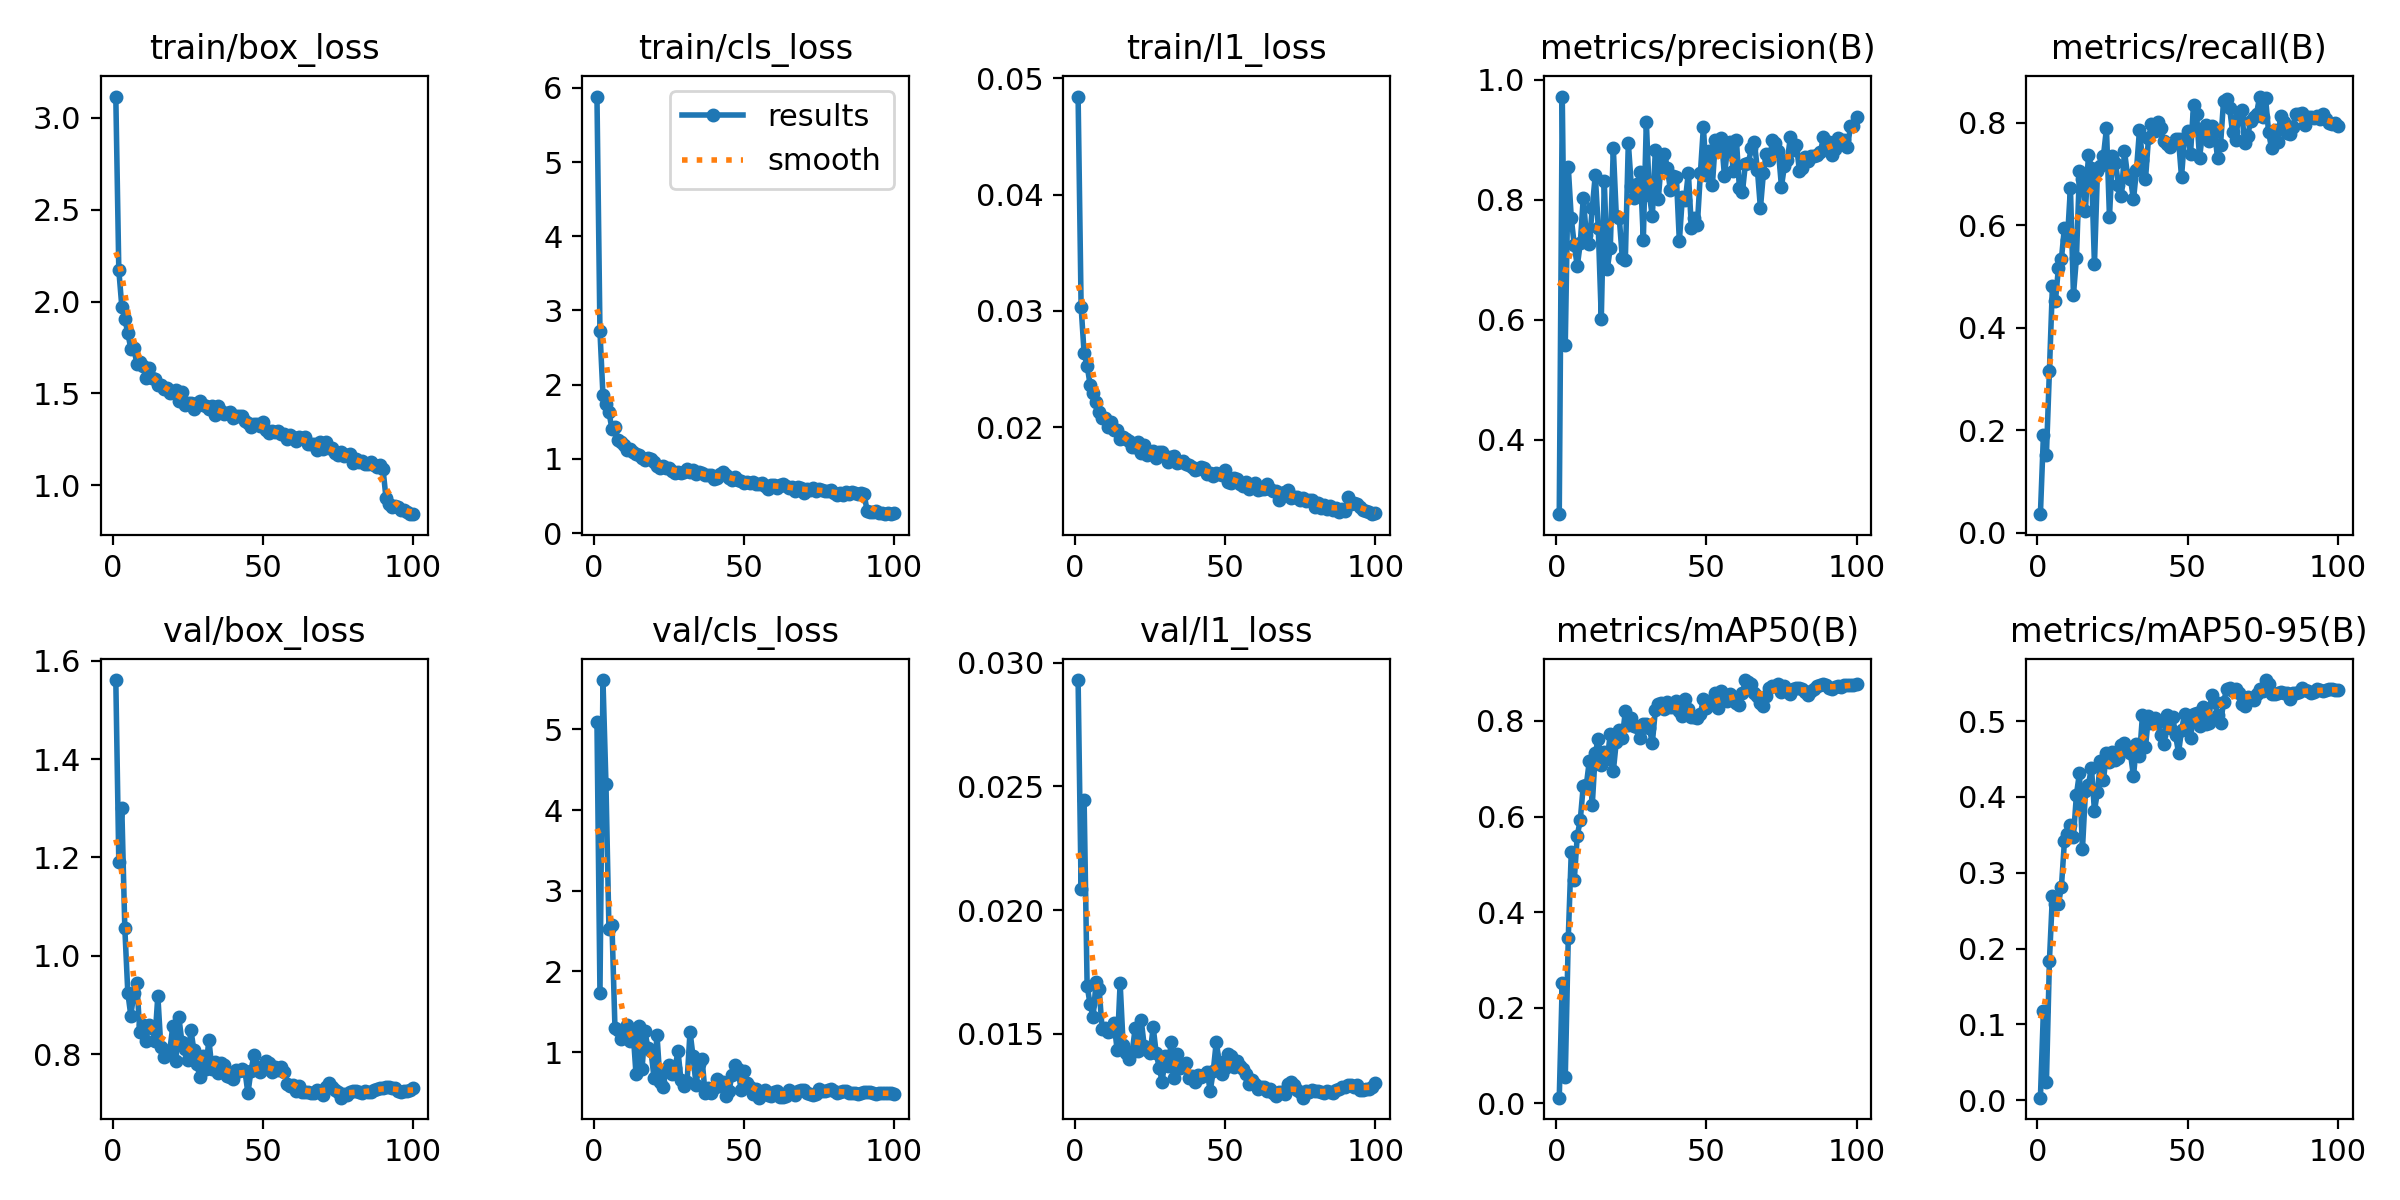

Values plotted in this chart, from the file beside it:
epoch, time, train/box_loss, train/cls_loss, train/l1_loss, metrics/precision(B), metrics/recall(B), metrics/mAP50(B), metrics/mAP50-95(B), val/box_loss, val/cls_loss, val/l1_loss, lr/pg0, lr/pg1, lr/pg2, lr/pg3, lr/pg4, lr/pg5, lr/pg6, lr/pg7
1, 119.1, 3.116, 5.883, 0.04844, 0.2759, 0.03633, 0.01215, 0.00335, 1.561, 5.092, 0.0293, 0.009982, 0.003327, 0.009982, 0.003327, 0.009982, 0.003327, 0.009982, 0.003327
2, 221.9, 2.172, 2.718, 0.03037, 0.9719, 0.1903, 0.2525, 0.1177, 1.191, 1.732, 0.02083, 0.01978, 0.006595, 0.01978, 0.006595, 0.01978, 0.006595, 0.01978, 0.006595
3, 331.8, 1.973, 1.858, 0.02637, 0.5583, 0.1519, 0.05475, 0.02344, 1.301, 5.611, 0.02445, 0.02939, 0.009796, 0.02939, 0.009796, 0.02939, 0.009796, 0.02939, 0.009796
4, 432.1, 1.906, 1.746, 0.0253, 0.8548, 0.3159, 0.346, 0.1838, 1.056, 4.322, 0.01694, 0.02911, 0.009703, 0.02911, 0.009703, 0.02911, 0.009703, 0.02911, 0.009703
5, 531.9, 1.829, 1.628, 0.02366, 0.7696, 0.4819, 0.5252, 0.2696, 0.9251, 2.522, 0.01618, 0.02881, 0.009604, 0.02881, 0.009604, 0.02881, 0.009604, 0.02881, 0.009604
6, 637.4, 1.744, 1.402, 0.02294, 0.7243, 0.4524, 0.4673, 0.2587, 0.8786, 2.573, 0.01568, 0.02851, 0.009505, 0.02851, 0.009505, 0.02851, 0.009505, 0.02851, 0.009505
7, 749.2, 1.749, 1.43, 0.02214, 0.6894, 0.5166, 0.56, 0.2589, 0.9243, 1.298, 0.0171, 0.02822, 0.009406, 0.02822, 0.009406, 0.02822, 0.009406, 0.02822, 0.009406
8, 857.3, 1.661, 1.257, 0.02131, 0.7272, 0.5344, 0.5928, 0.2815, 0.9443, 1.278, 0.01681, 0.02792, 0.009307, 0.02792, 0.009307, 0.02792, 0.009307, 0.02792, 0.009307
9, 971.1, 1.674, 1.225, 0.02081, 0.8031, 0.5954, 0.6645, 0.3413, 0.8446, 1.164, 0.01519, 0.02762, 0.009208, 0.02762, 0.009208, 0.02762, 0.009208, 0.02762, 0.009208
10, 1078, 1.651, 1.181, 0.02081, 0.7417, 0.5722, 0.6649, 0.3514, 0.859, 1.292, 0.01521, 0.02733, 0.009109, 0.02733, 0.009109, 0.02733, 0.009109, 0.02733, 0.009109
11, 1189, 1.585, 1.118, 0.02004, 0.7261, 0.6733, 0.7156, 0.3626, 0.8274, 1.332, 0.01505, 0.02703, 0.00901, 0.02703, 0.00901, 0.02703, 0.00901, 0.02703, 0.00901
12, 1297, 1.638, 1.132, 0.02042, 0.7862, 0.4642, 0.625, 0.3475, 0.8598, 1.145, 0.01511, 0.02673, 0.008911, 0.02673, 0.008911, 0.02673, 0.008911, 0.02673, 0.008911
13, 1394, 1.583, 1.088, 0.01979, 0.8416, 0.5365, 0.7323, 0.403, 0.854, 1.274, 0.01541, 0.02644, 0.008812, 0.02644, 0.008812, 0.02644, 0.008812, 0.02644, 0.008812
14, 1507, 1.58, 1.065, 0.01977, 0.752, 0.705, 0.7631, 0.4316, 0.8272, 0.7293, 0.01434, 0.02614, 0.008713, 0.02614, 0.008713, 0.02614, 0.008713, 0.02614, 0.008713
15, 1629, 1.548, 1.055, 0.01899, 0.602, 0.6903, 0.7079, 0.3308, 0.9189, 1.32, 0.01705, 0.02584, 0.008614, 0.02584, 0.008614, 0.02584, 0.008614, 0.02584, 0.008614
16, 1745, 1.545, 1.006, 0.01919, 0.8304, 0.6285, 0.734, 0.4074, 0.8144, 0.7899, 0.01454, 0.02555, 0.008515, 0.02555, 0.008515, 0.02555, 0.008515, 0.02555, 0.008515
17, 1856, 1.525, 0.9831, 0.01902, 0.6847, 0.7379, 0.7202, 0.4162, 0.7949, 1.257, 0.01423, 0.02525, 0.008416, 0.02525, 0.008416, 0.02525, 0.008416, 0.02525, 0.008416
18, 1968, 1.528, 1.01, 0.01882, 0.72, 0.711, 0.7734, 0.4386, 0.8009, 1.046, 0.01398, 0.02495, 0.008317, 0.02495, 0.008317, 0.02495, 0.008317, 0.02495, 0.008317
19, 2083, 1.505, 0.9998, 0.01827, 0.8862, 0.5236, 0.6945, 0.3816, 0.8091, 1.013, 0.01424, 0.02465, 0.008218, 0.02465, 0.008218, 0.02465, 0.008218, 0.02465, 0.008218
20, 2184, 1.508, 0.9647, 0.01833, 0.7724, 0.7053, 0.7568, 0.4069, 0.8576, 0.6861, 0.01522, 0.02436, 0.008119, 0.02436, 0.008119, 0.02436, 0.008119, 0.02436, 0.008119
21, 2284, 1.517, 0.9036, 0.01876, 0.7689, 0.7148, 0.78, 0.4471, 0.7854, 1.214, 0.0143, 0.02406, 0.00802, 0.02406, 0.00802, 0.02406, 0.00802, 0.02406, 0.00802
22, 2386, 1.461, 0.8819, 0.01776, 0.7027, 0.7354, 0.7642, 0.4225, 0.8755, 0.6361, 0.01557, 0.02376, 0.007921, 0.02376, 0.007921, 0.02376, 0.007921, 0.02376, 0.007921
23, 2488, 1.51, 0.907, 0.01851, 0.6987, 0.7893, 0.8199, 0.4579, 0.8255, 0.5693, 0.01452, 0.02347, 0.007822, 0.02347, 0.007822, 0.02347, 0.007822, 0.02347, 0.007822
24, 2586, 1.438, 0.8816, 0.01758, 0.8949, 0.6166, 0.7921, 0.4458, 0.8114, 0.783, 0.01435, 0.02317, 0.007723, 0.02317, 0.007723, 0.02317, 0.007723, 0.02317, 0.007723
25, 2681, 1.45, 0.8807, 0.01781, 0.8229, 0.7361, 0.8053, 0.4597, 0.7874, 0.8383, 0.0142, 0.02287, 0.007624, 0.02287, 0.007624, 0.02287, 0.007624, 0.02287, 0.007624
26, 2777, 1.451, 0.8305, 0.01795, 0.8025, 0.7208, 0.7884, 0.4486, 0.8501, 0.7321, 0.01527, 0.02258, 0.007525, 0.02258, 0.007525, 0.02258, 0.007525, 0.02258, 0.007525
27, 2879, 1.415, 0.8079, 0.01731, 0.8265, 0.6794, 0.7873, 0.4512, 0.8081, 0.8056, 0.01422, 0.02228, 0.007426, 0.02228, 0.007426, 0.02228, 0.007426, 0.02228, 0.007426
28, 2985, 1.447, 0.8241, 0.01784, 0.8468, 0.6575, 0.7641, 0.469, 0.7801, 1.012, 0.01363, 0.02198, 0.007327, 0.02198, 0.007327, 0.02198, 0.007327, 0.02198, 0.007327
29, 3090, 1.458, 0.8165, 0.01785, 0.7331, 0.7448, 0.7943, 0.4707, 0.7537, 0.6493, 0.01304, 0.02168, 0.007228, 0.02168, 0.007228, 0.02168, 0.007228, 0.02168, 0.007228
30, 3192, 1.438, 0.8289, 0.01749, 0.9301, 0.6982, 0.7931, 0.462, 0.7955, 0.587, 0.01409, 0.02139, 0.007129, 0.02139, 0.007129, 0.02139, 0.007129, 0.02139, 0.007129
31, 3296, 1.431, 0.8661, 0.01705, 0.8084, 0.6908, 0.7843, 0.4574, 0.7702, 0.6271, 0.01369, 0.02109, 0.00703, 0.02109, 0.00703, 0.02109, 0.00703, 0.02109, 0.00703
32, 3401, 1.417, 0.8241, 0.01743, 0.7722, 0.6503, 0.7537, 0.4272, 0.8299, 1.255, 0.01466, 0.02079, 0.006931, 0.02079, 0.006931, 0.02079, 0.006931, 0.02079, 0.006931
33, 3498, 1.433, 0.8518, 0.01756, 0.8825, 0.7079, 0.8219, 0.4703, 0.7707, 0.9468, 0.01321, 0.0205, 0.006832, 0.0205, 0.006832, 0.0205, 0.006832, 0.0205, 0.006832
34, 3591, 1.384, 0.7959, 0.01693, 0.8014, 0.7863, 0.8349, 0.4534, 0.7834, 0.5983, 0.01418, 0.0202, 0.006733, 0.0202, 0.006733, 0.0202, 0.006733, 0.0202, 0.006733
35, 3683, 1.43, 0.8288, 0.01704, 0.8645, 0.7275, 0.8376, 0.5083, 0.7615, 0.8483, 0.0136, 0.0199, 0.006634, 0.0199, 0.006634, 0.0199, 0.006634, 0.0199, 0.006634
36, 3780, 1.407, 0.8046, 0.01713, 0.8761, 0.6899, 0.8258, 0.4656, 0.7828, 0.9155, 0.01372, 0.01961, 0.006535, 0.01961, 0.006535, 0.01961, 0.006535, 0.01961, 0.006535
37, 3873, 1.39, 0.7875, 0.01682, 0.8531, 0.7702, 0.8399, 0.507, 0.7791, 0.4991, 0.0138, 0.01931, 0.006436, 0.01931, 0.006436, 0.01931, 0.006436, 0.01931, 0.006436
38, 3966, 1.391, 0.7785, 0.01679, 0.8165, 0.7975, 0.8285, 0.4981, 0.7556, 0.5586, 0.01321, 0.01901, 0.006337, 0.01901, 0.006337, 0.01901, 0.006337, 0.01901, 0.006337
39, 4056, 1.397, 0.779, 0.01654, 0.839, 0.7845, 0.8281, 0.5042, 0.7542, 0.497, 0.01327, 0.01871, 0.006238, 0.01871, 0.006238, 0.01871, 0.006238, 0.01871, 0.006238
40, 4146, 1.364, 0.7317, 0.01628, 0.8386, 0.8024, 0.8419, 0.4985, 0.7498, 0.5611, 0.01306, 0.01842, 0.006139, 0.01842, 0.006139, 0.01842, 0.006139, 0.01842, 0.006139
41, 4240, 1.376, 0.7371, 0.01637, 0.7304, 0.7902, 0.8208, 0.4816, 0.769, 0.6696, 0.01331, 0.01812, 0.00604, 0.01812, 0.00604, 0.01812, 0.00604, 0.01812, 0.00604
42, 4333, 1.379, 0.7913, 0.01659, 0.8045, 0.764, 0.8104, 0.4696, 0.7654, 0.5844, 0.01326, 0.01782, 0.005941, 0.01782, 0.005941, 0.01782, 0.005941, 0.01782, 0.005941
43, 4430, 1.376, 0.8173, 0.01646, 0.7995, 0.7581, 0.845, 0.5085, 0.7702, 0.6326, 0.01334, 0.01753, 0.005842, 0.01753, 0.005842, 0.01753, 0.005842, 0.01753, 0.005842
44, 4531, 1.351, 0.7875, 0.016, 0.8452, 0.7533, 0.8247, 0.4914, 0.767, 0.4565, 0.01345, 0.01723, 0.005743, 0.01723, 0.005743, 0.01723, 0.005743, 0.01723, 0.005743
45, 4637, 1.341, 0.7376, 0.01609, 0.7536, 0.7603, 0.8086, 0.5061, 0.7205, 0.5237, 0.01268, 0.01693, 0.005644, 0.01693, 0.005644, 0.01693, 0.005644, 0.01693, 0.005644
46, 4738, 1.319, 0.7132, 0.01584, 0.7687, 0.7685, 0.8074, 0.482, 0.7659, 0.7212, 0.01347, 0.01664, 0.005545, 0.01664, 0.005545, 0.01664, 0.005545, 0.01664, 0.005545
47, 4835, 1.336, 0.7503, 0.01609, 0.7583, 0.7674, 0.8051, 0.4582, 0.7977, 0.8452, 0.01465, 0.01634, 0.005446, 0.01634, 0.005446, 0.01634, 0.005446, 0.01634, 0.005446
48, 4936, 1.333, 0.7116, 0.01594, 0.8439, 0.6943, 0.8145, 0.4879, 0.7751, 0.7869, 0.01387, 0.01604, 0.005347, 0.01604, 0.005347, 0.01604, 0.005347, 0.01604, 0.005347
49, 5034, 1.324, 0.6995, 0.01585, 0.921, 0.7709, 0.8451, 0.5088, 0.7641, 0.5329, 0.01338, 0.01574, 0.005248, 0.01574, 0.005248, 0.01574, 0.005248, 0.01574, 0.005248
50, 5135, 1.346, 0.6817, 0.01631, 0.8408, 0.7841, 0.8263, 0.5028, 0.7705, 0.7712, 0.01363, 0.01545, 0.005149, 0.01545, 0.005149, 0.01545, 0.005149, 0.01545, 0.005149
51, 5235, 1.302, 0.6941, 0.01531, 0.8803, 0.7394, 0.8329, 0.478, 0.7871, 0.621, 0.01417, 0.01515, 0.00505, 0.01515, 0.00505, 0.01515, 0.00505, 0.01515, 0.00505
52, 5331, 1.288, 0.6747, 0.01521, 0.8243, 0.8355, 0.8427, 0.5092, 0.7817, 0.5675, 0.0141, 0.01485, 0.004951, 0.01485, 0.004951, 0.01485, 0.004951, 0.01485, 0.004951
53, 5437, 1.294, 0.6892, 0.01563, 0.8988, 0.8181, 0.8575, 0.5109, 0.7636, 0.4803, 0.01365, 0.01456, 0.004852, 0.01456, 0.004852, 0.01456, 0.004852, 0.01456, 0.004852
54, 5530, 1.292, 0.6593, 0.01553, 0.8849, 0.7317, 0.8261, 0.494, 0.7733, 0.5426, 0.01391, 0.01426, 0.004753, 0.01426, 0.004753, 0.01426, 0.004753, 0.01426, 0.004753
55, 5625, 1.296, 0.6665, 0.01515, 0.9034, 0.7802, 0.8617, 0.5183, 0.7672, 0.4363, 0.01371, 0.01396, 0.004654, 0.01396, 0.004654, 0.01396, 0.004654, 0.01396, 0.004654
56, 5724, 1.279, 0.6793, 0.01497, 0.8402, 0.7964, 0.8444, 0.4958, 0.774, 0.5112, 0.01355, 0.01367, 0.004555, 0.01367, 0.004555, 0.01367, 0.004555, 0.01367, 0.004555
57, 5826, 1.281, 0.6345, 0.01527, 0.8839, 0.7652, 0.8423, 0.4981, 0.764, 0.5318, 0.01338, 0.01337, 0.004456, 0.01337, 0.004456, 0.01337, 0.004456, 0.01337, 0.004456
58, 5924, 1.253, 0.5938, 0.01471, 0.8954, 0.793, 0.8556, 0.5341, 0.7401, 0.4636, 0.01296, 0.01307, 0.004357, 0.01307, 0.004357, 0.01307, 0.004357, 0.01307, 0.004357
59, 6022, 1.276, 0.6439, 0.01486, 0.8478, 0.7826, 0.8491, 0.5256, 0.7356, 0.4527, 0.01311, 0.01277, 0.004258, 0.01277, 0.004258, 0.01277, 0.004258, 0.01277, 0.004258
60, 6122, 1.262, 0.6476, 0.01524, 0.9, 0.731, 0.8365, 0.5083, 0.7384, 0.5028, 0.01298, 0.01248, 0.004159, 0.01248, 0.004159, 0.01248, 0.004159, 0.01248, 0.004159
... 40 more rows
